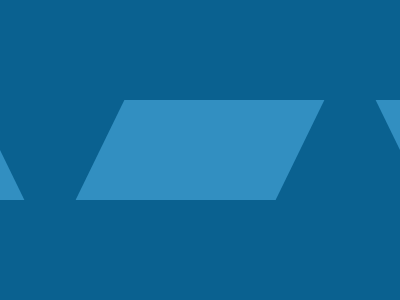

Give the HTML and CSS whose rendering is this image.

<div class="container">
    <div class="wrapper">
        <div class="box"></div>
        <div class="box"></div>
        <div class="box"></div>
    </div>
</div>
<style>
    .container {
        margin: -8px;
        width: 400px;
        height: 300px;
        background-color: #0a6190;
        overflow: hidden;
    }

    .wrapper {
        height: 100%;
        width: 200%;
        display: flex;
        justify-content: flex-start;
        align-items: center;
        gap: 100px;
        transform: translateX(-25%);
    }

    .box {
        width: 200px;
        height: 100px;
        transform: skew(-26deg);
        background-color: #328fc1;
        position: relative;
    }

    .box:nth-child(odd) {
        transform: skew(26deg);
    }
</style>
